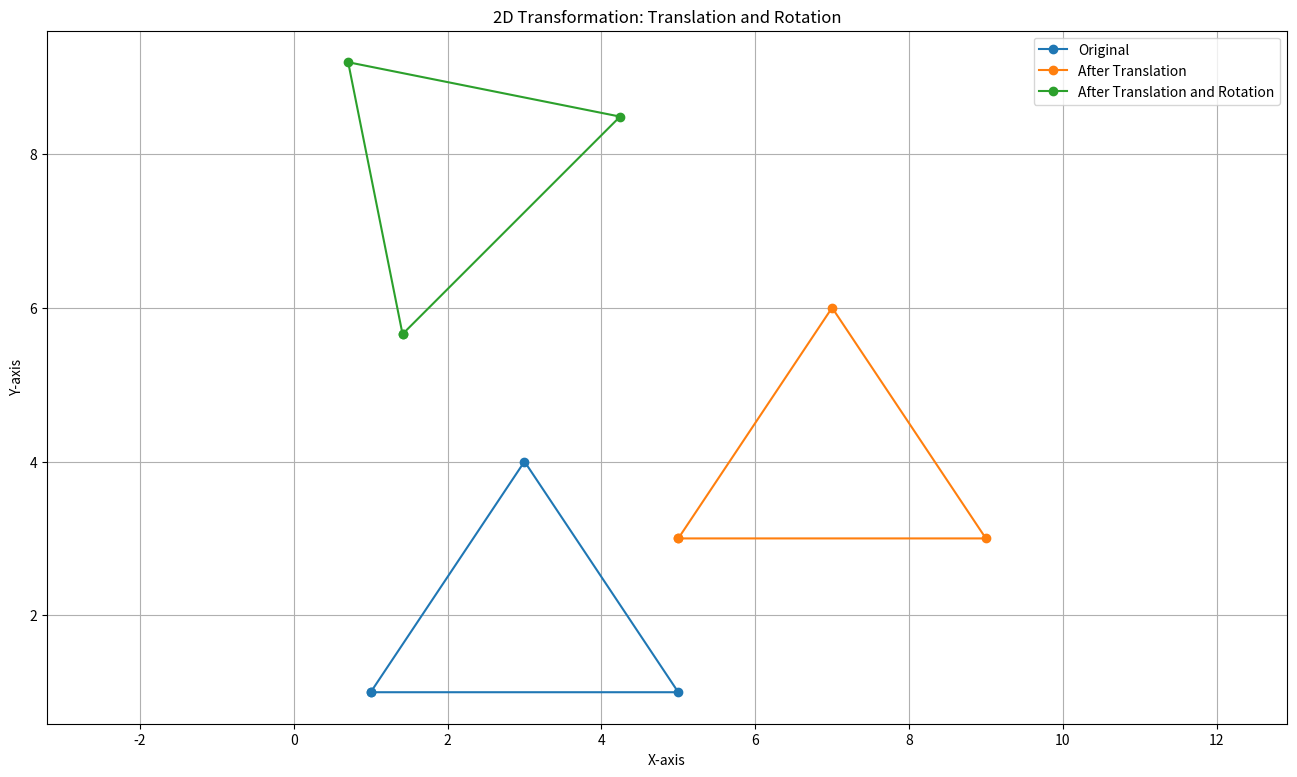

Reproduce this figure in Python.
import math
import matplotlib.pyplot as plt

triangle = [(1, 1), (5, 1), (3, 4), (1, 1)]

tx, ty = 4, 2

angle = 45
rad = math.radians(angle)

translated = [(x + tx, y + ty) for x, y in triangle]

# Apply rotation
rotated = [
    (x * math.cos(rad) - y * math.sin(rad), x * math.sin(rad) + y * math.cos(rad))
    for x, y in translated
]


def draw(poly, label):
    xs = [p[0] for p in poly]
    ys = [p[1] for p in poly]
    plt.plot(xs, ys, marker="o", label=label)


plt.figure(figsize=(16, 9))

draw(triangle, "Original")
draw(translated, "After Translation")
draw(rotated, "After Translation and Rotation")

plt.title("2D Transformation: Translation and Rotation")
plt.xlabel("X-axis")
plt.ylabel("Y-axis")
plt.grid(True)
plt.axis("equal")
plt.legend()

plt.savefig("07_translation_rotation_output.png", dpi=120)
plt.show()
